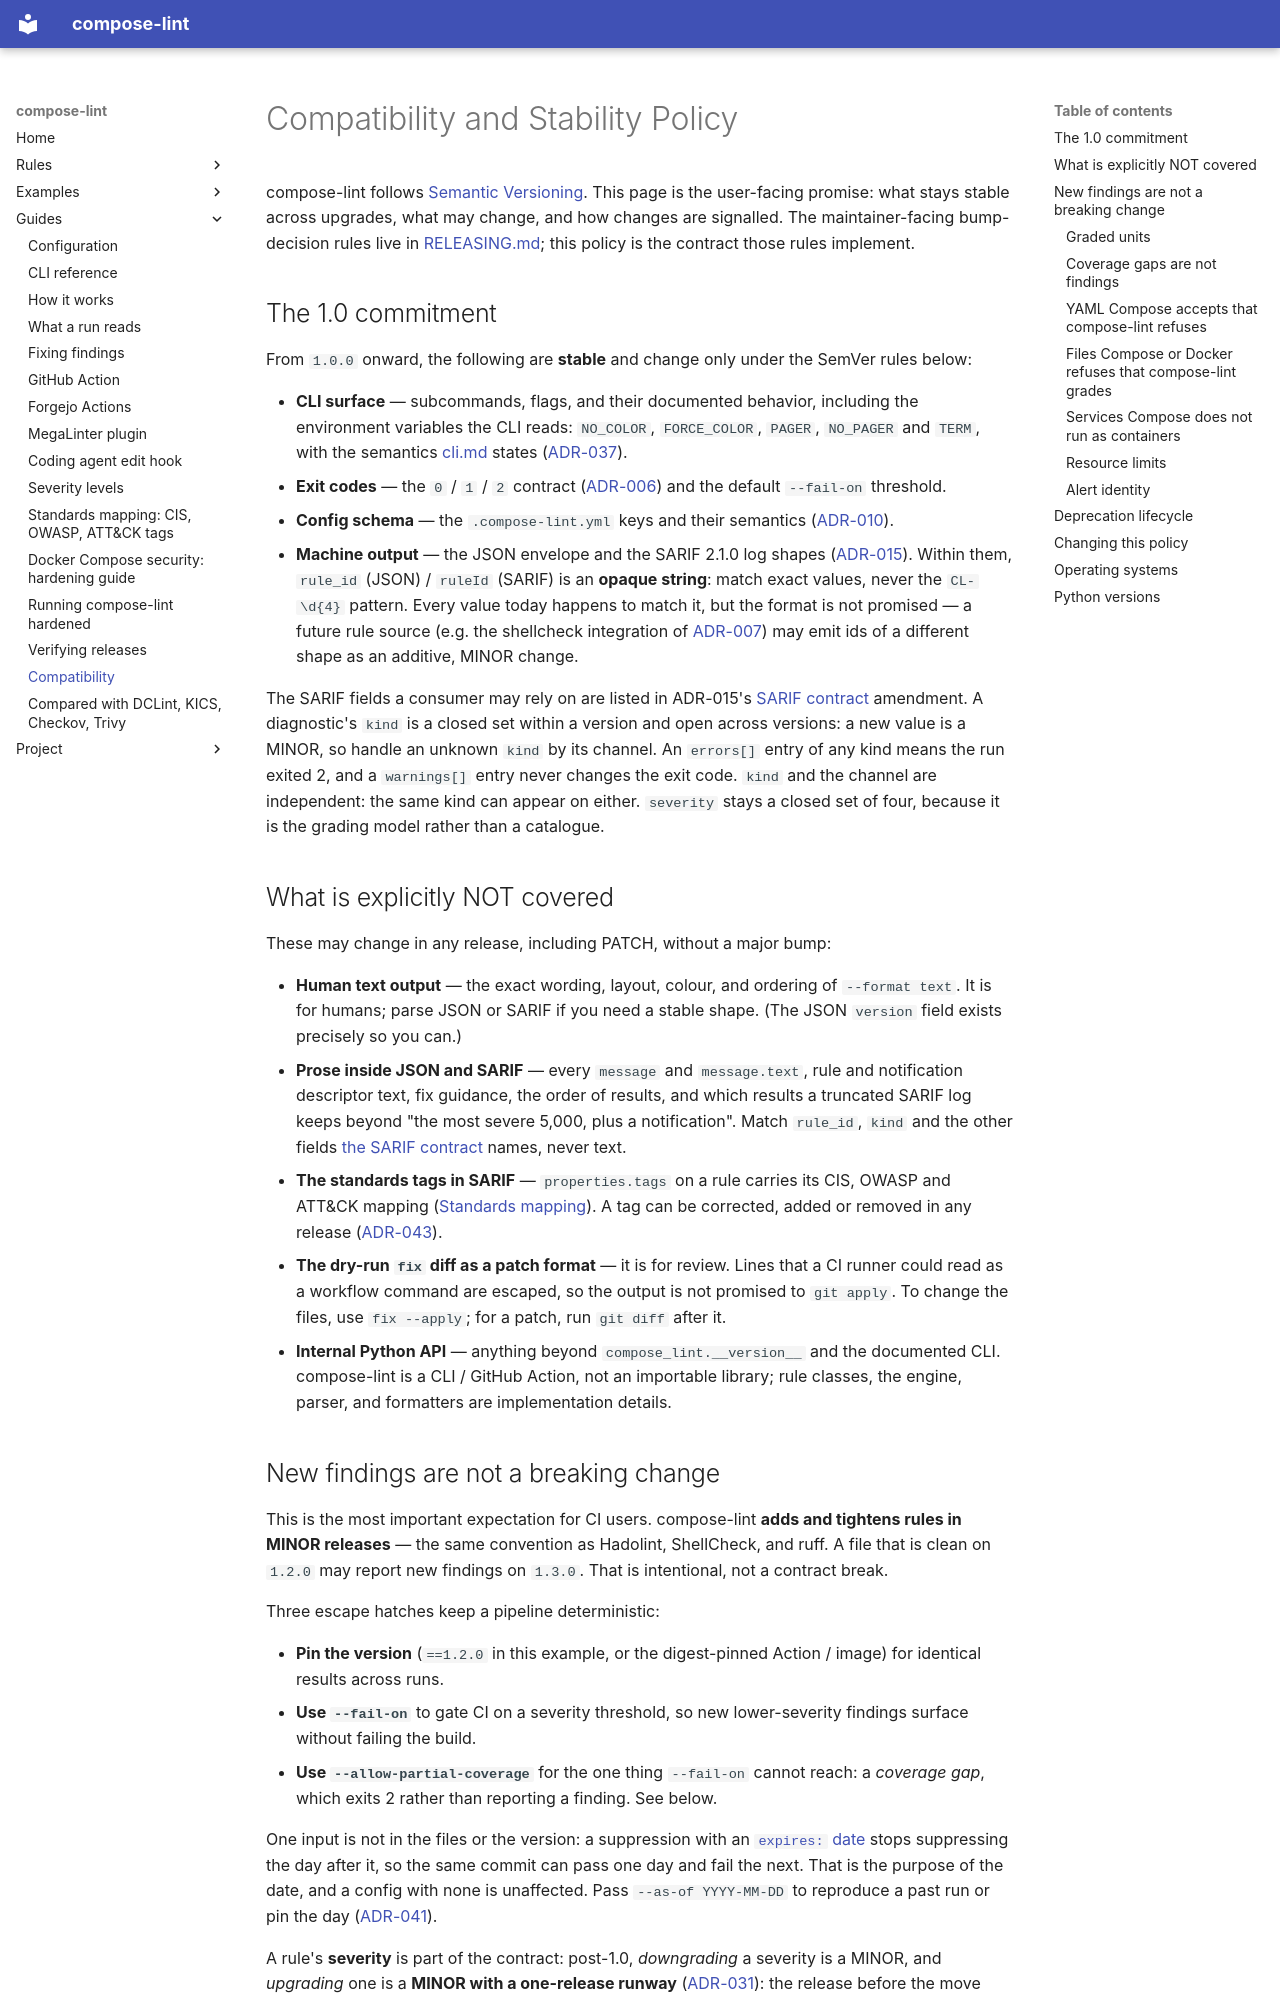

repository: tmatens/compose-lint · page: compatibility/index.html · generator: mkdocs

# Compatibility and Stability Policy

compose-lint follows [Semantic Versioning](https://semver.org/). This page is
the user-facing promise: what stays stable across upgrades, what may change, and
how changes are signalled. The maintainer-facing bump-decision rules live in
[RELEASING.md](RELEASING.md#choosing-the-version-number); this policy is the
contract those rules implement.

## The 1.0 commitment

From `1.0.0` onward, the following are **stable** and change only under the
SemVer rules below:

- **CLI surface** — subcommands, flags, and their documented behavior,
  including the environment variables the CLI reads: `NO_COLOR`, `FORCE_COLOR`,
  `PAGER`, `NO_PAGER` and `TERM`, with the semantics
  [cli.md](cli.md#color) states
  ([ADR-037](adr/037-environment-variables-are-cli-surface.md)).
- **Exit codes** — the `0` / `1` / `2` contract ([ADR-006](adr/006-exit-codes.md))
  and the default `--fail-on` threshold.
- **Config schema** — the `.compose-lint.yml` keys and their semantics
  ([ADR-010](adr/010-per-service-rule-overrides.md)).
- **Machine output** — the JSON envelope and the SARIF 2.1.0 log shapes
  ([ADR-015](adr/015-machine-readable-output-contract.md)). Within them,
  `rule_id` (JSON) / `ruleId` (SARIF) is an **opaque string**: match exact
  values, never the `CL-\d{4}` pattern. Every value today happens to match
  it, but the format is not promised — a future rule source (e.g. the
  shellcheck integration of [ADR-007](adr/007-shellcheck-integration.md))
  may emit ids of a different shape as an additive, MINOR change.

  The SARIF fields a consumer may rely on are listed in ADR-015's
  [SARIF contract](adr/015-machine-readable-output-contract.md#sarif-contract)
  amendment. A diagnostic's `kind` is a closed set within a version and open
  across versions: a new value is a MINOR, so handle an unknown `kind` by its
  channel. An `errors[]` entry of any kind means the run exited 2, and a
  `warnings[]` entry never changes the exit code. `kind` and the channel are
  independent: the same kind can appear on either. `severity` stays a closed
  set of four, because it is the grading model rather than a catalogue.

## What is explicitly NOT covered

These may change in any release, including PATCH, without a major bump:

- **Human text output** — the exact wording, layout, colour, and ordering of
  `--format text`. It is for humans; parse JSON or SARIF if you need a stable
  shape. (The JSON `version` field exists precisely so you can.)
- **Prose inside JSON and SARIF** — every `message` and `message.text`, rule
  and notification descriptor text, fix guidance, the order of results, and
  which results a truncated SARIF log keeps beyond "the most severe 5,000,
  plus a notification". Match `rule_id`, `kind` and the other fields
  [the SARIF contract](adr/015-machine-readable-output-contract.md#sarif-contract)
  names, never text.
- **The standards tags in SARIF** — `properties.tags` on a rule carries its
  CIS, OWASP and ATT&CK mapping ([Standards mapping](standards.md)). A tag
  can be corrected, added or removed in any release
  ([ADR-043](adr/043-standards-mappings-are-sarif-tags.md)).
- **The dry-run `fix` diff as a patch format** — it is for review. Lines that
  a CI runner could read as a workflow command are escaped, so the output is
  not promised to `git apply`. To change the files, use `fix --apply`; for a
  patch, run `git diff` after it.
- **Internal Python API** — anything beyond `compose_lint.__version__` and the
  documented CLI. compose-lint is a CLI / GitHub Action, not an importable
  library; rule classes, the engine, parser, and formatters are implementation
  details.
